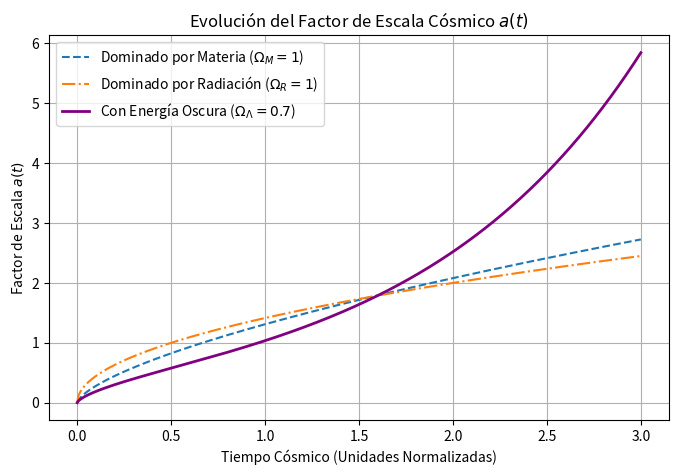

Reproduce this figure in Python.
import numpy as np
import matplotlib.pyplot as plt
from scipy.integrate import odeint

# Parámetros cosmológicos actuales (Planck)
H0 = 1.0  # Hubble normalizado
Omega_M = 0.3  # Materia
Omega_R = 0.0  # Radiación (despreciable hoy)
Omega_Lambda = 0.7  # Energía Oscura

# Ecuación diferencial de Friedmann: da/dt = a * H0 * sqrt(O_m/a^3 + O_r/a^4 + O_L)
def friedmann(a, t, Om, Or, OL):
    # Evitar divisiones por cero en el Big Bang (a=0)
    if a < 1e-5: a = 1e-5
    return a * H0 * np.sqrt(Om/a**3 + Or/a**4 + OL)

t_span = np.linspace(0, 3, 500)
a_init = 1e-3  # Un poco después del Big Bang

# Escenarios
a_mat = odeint(friedmann, a_init, t_span, args=(1.0, 0.0, 0.0))
a_rad = odeint(friedmann, a_init, t_span, args=(0.0, 1.0, 0.0))
a_dark = odeint(friedmann, a_init, t_span, args=(Omega_M, Omega_R, Omega_Lambda))

plt.figure(figsize=(8, 5))
plt.plot(t_span, a_mat, label='Dominado por Materia ($\Omega_M=1$)', linestyle='--')
plt.plot(t_span, a_rad, label='Dominado por Radiación ($\Omega_R=1$)', linestyle='-.')
plt.plot(t_span, a_dark, label='Con Energía Oscura ($\Omega_\Lambda=0.7$)', color='purple', lw=2)

plt.title("Evolución del Factor de Escala Cósmico $a(t)$")
plt.xlabel("Tiempo Cósmico (Unidades Normalizadas)")
plt.ylabel("Factor de Escala $a(t)$")
plt.legend()
plt.grid(True)
plt.show()
